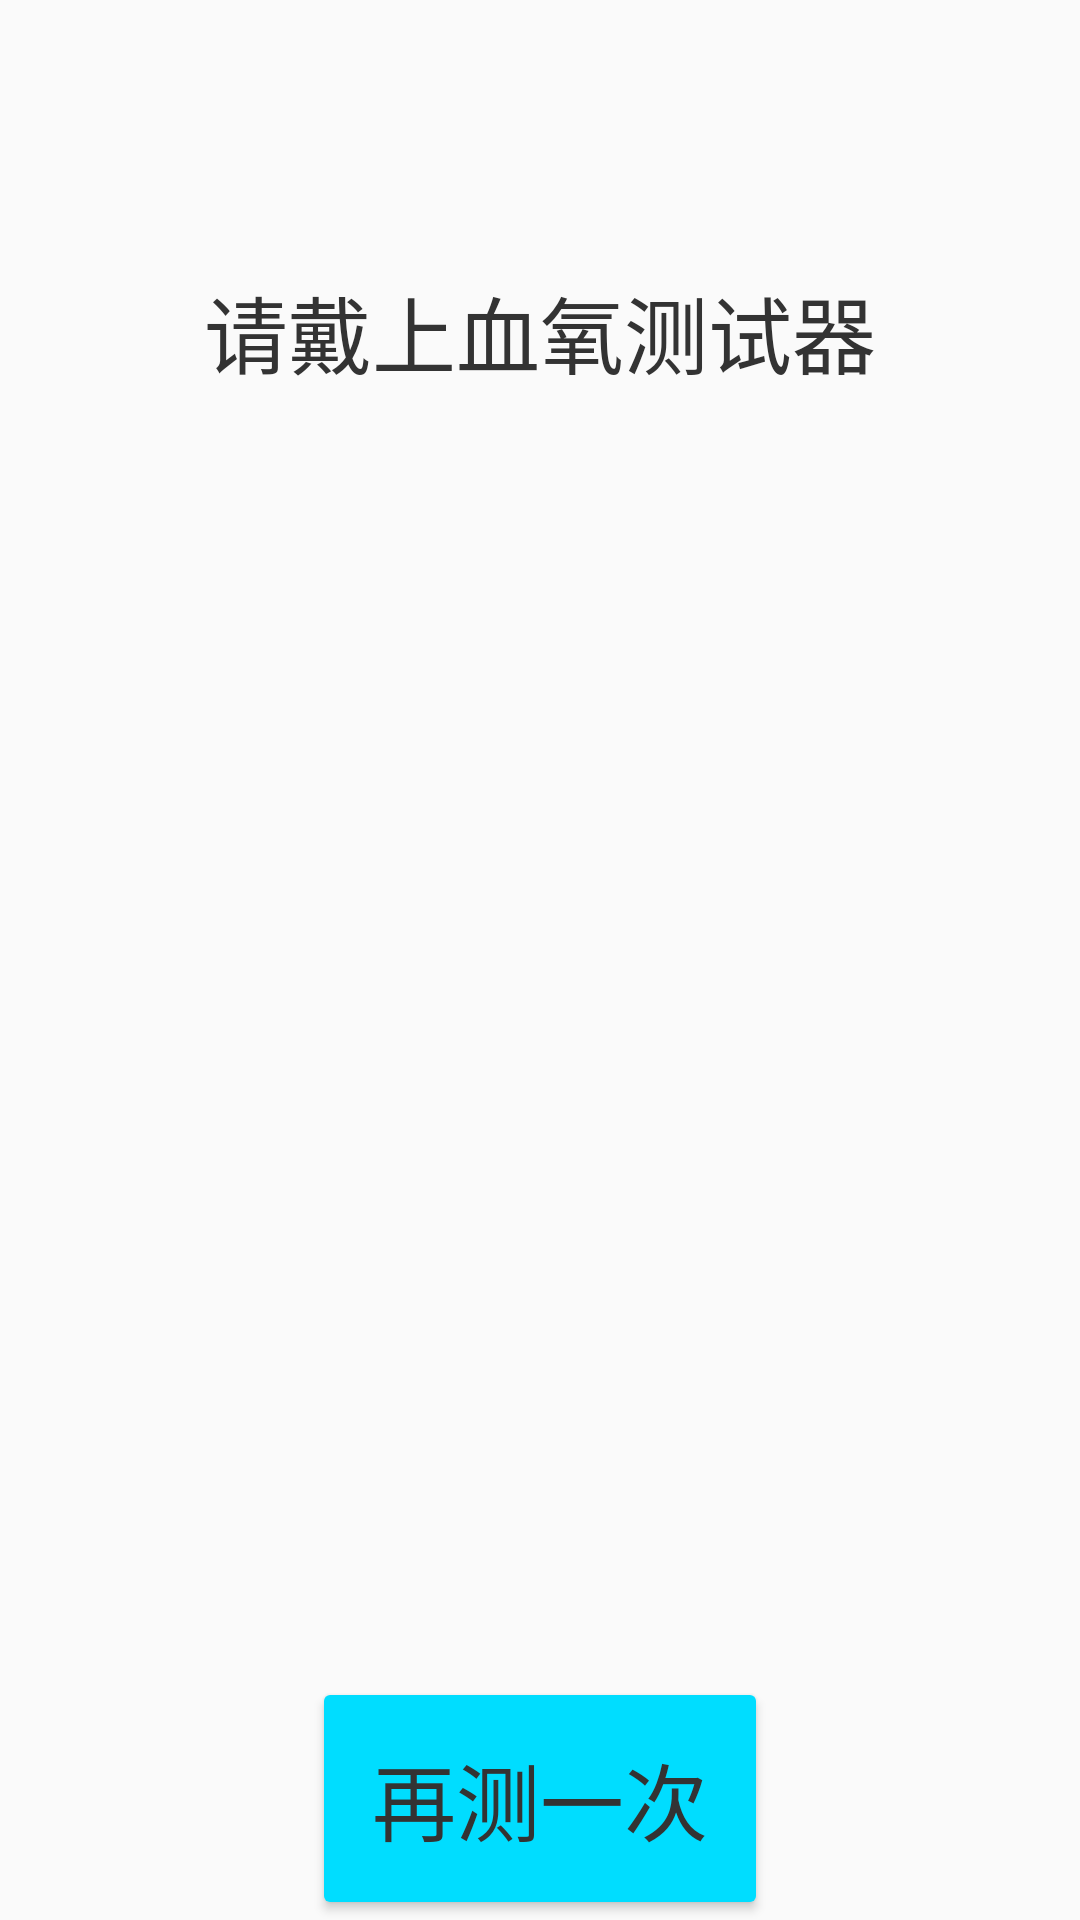

This screen was rendered from an Android layout file. Write that file and the resources it references.
<!-- AndroidManifest.xml: application theme AppTheme -->
<!-- res/layout/activity_oxy.xml -->
<?xml version="1.0" encoding="utf-8"?>
<RelativeLayout xmlns:android="http://schemas.android.com/apk/res/android"
    xmlns:app="http://schemas.android.com/apk/res-auto"
    android:layout_width="match_parent"
    android:layout_height="match_parent"
   >

    <LinearLayout
        android:layout_width="match_parent"
        android:layout_height="match_parent"
        android:orientation="vertical">


        <LinearLayout
            android:id="@+id/ll_ble_state"
            android:layout_width="match_parent"
            android:layout_height="60dp"
            android:layout_marginTop="20dp"
            android:orientation="horizontal"
            android:visibility="invisible">

            <TextView
                android:id="@+id/tv_address"
                style="@style/oxy_textStyle"
                android:layout_width="0dp"
                android:layout_height="match_parent"
                android:layout_weight="3"
                android:gravity="center"
                android:text="address" />

            <Button
                android:id="@+id/btn_conn"
                style="@style/oxy_textStyle"
                android:layout_width="0dp"
                android:layout_height="wrap_content"
                android:layout_weight="1"
                android:text="连接设备" />
        </LinearLayout>

        <TextView
            android:id="@+id/tv_status"
            style="@style/oxy_textStyle"
            android:layout_width="match_parent"
            android:layout_height="wrap_content"
            android:gravity="center"
            android:padding="10dp"
            android:text="请戴上血氧测试器" />

        <TextView
            android:id="@+id/tv_time"
            style="@style/oxy_textStyle"
            android:layout_width="wrap_content"
            android:layout_height="wrap_content"
            android:layout_gravity="center_horizontal"
            android:text="" />

        <TextView
            android:id="@+id/tv_data"
            style="@style/oxy_textStyle"
            android:layout_width="wrap_content"
            android:layout_height="wrap_content"
            android:layout_gravity="center_horizontal" />
    </LinearLayout>

    <Button
        android:id="@+id/btn_conn_again"
        style="@style/oxy_textStyle"
        android:layout_width="wrap_content"
        android:layout_height="wrap_content"
        android:layout_alignParentBottom="true"
        android:layout_centerHorizontal="true"
        android:padding="20dp"
        android:text="再测一次" />

</RelativeLayout>
<!-- resources referenced by this layout -->
<resources>
  <style name="oxy_textStyle">
          <item name="android:textSize">@dimen/main_textsize</item>
          <item name="android:textColor">@color/main_text_color</item>
      </style>
  <style name="AppTheme" parent="Theme.AppCompat.Light.DarkActionBar">
          
          <item name="colorPrimary">@color/colorPrimary</item>
          <item name="colorPrimaryDark">@color/colorPrimaryDark</item>
          <item name="colorAccent">@color/colorAccent</item>
          <item name="buttonStyle">@style/Widget.AppCompat.Button</item>
          <item name="colorButtonNormal">@android:color/holo_blue_bright</item>
          <item name="windowActionBar">false</item>
          <item name="windowNoTitle">true</item>
          <item name="android:windowFullscreen">true</item>
      </style>
  <dimen name="main_textsize">28sp</dimen>
  <color name="main_text_color">#333333</color>
  <color name="colorPrimary">#3F51B5</color>
  <color name="colorPrimaryDark">#303F9F</color>
  <color name="colorAccent">#FF4081</color>
</resources>
